Dataset: data (GitHub, htthao12/benhcay). Classes: anthracnose, aphids, healthy, powdery mildew, rust, scorch sunburn, yellowing wilt.

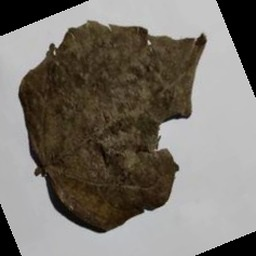
Label: anthracnose

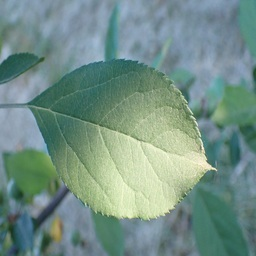
Label: healthy

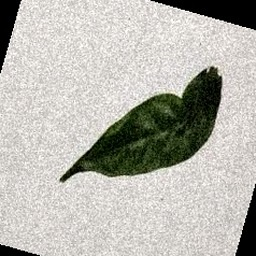
Label: scorch sunburn

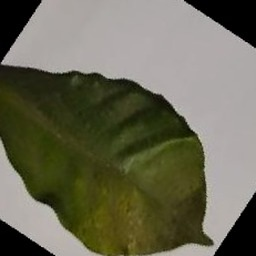
Label: yellowing wilt

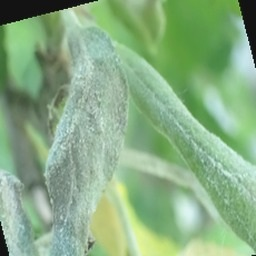
Label: powdery mildew

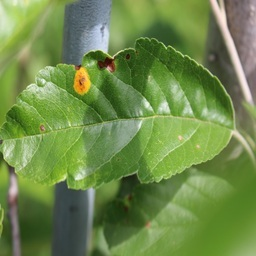
Label: rust
